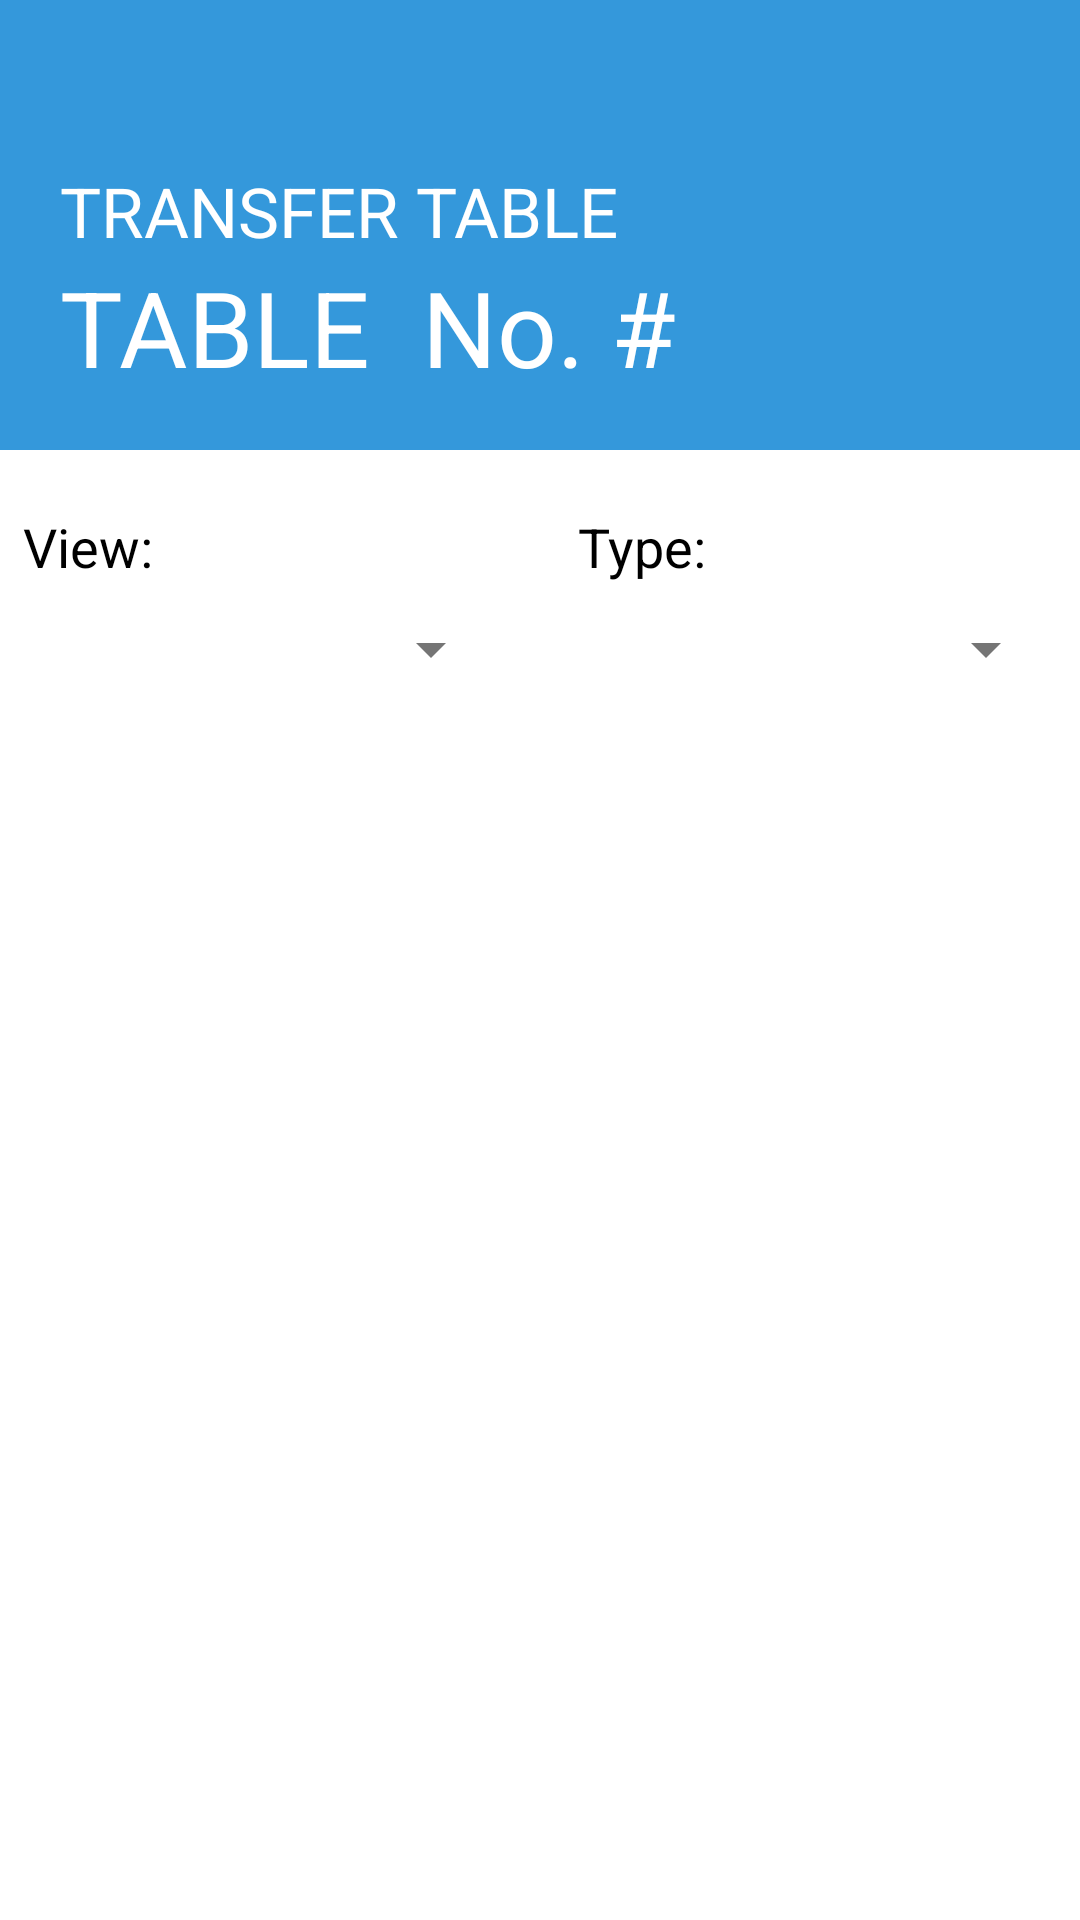

Android layout source for this screen:
<!-- AndroidManifest.xml: application theme Theme.Capstone -->
<!-- res/layout/fragment_transfer_table.xml -->
<?xml version="1.0" encoding="utf-8"?>
<LinearLayout xmlns:android="http://schemas.android.com/apk/res/android"
    xmlns:tools="http://schemas.android.com/tools"
    android:layout_width="match_parent"
    android:layout_height="match_parent"
    android:background="@color/white"
    android:gravity="center"
    android:orientation="vertical">

    <LinearLayout
        android:layout_width="match_parent"
        android:layout_height="150dp"
        android:background="#3498db"
        android:orientation="horizontal">

        <LinearLayout
            android:layout_width="wrap_content"
            android:layout_height="wrap_content"
            android:background="#3498db"
            android:orientation="vertical"
            android:layout_marginTop="10dp">

            <ImageButton

                android:id="@+id/btnBackTransfer"
                android:layout_width="50dp"
                android:layout_height="40dp"
                android:src="@drawable/backbtn"
                android:background="@null"
                android:layout_marginBottom="5dp"/>
            <TextView
                android:layout_marginStart="20dp"
                android:layout_width="wrap_content"
                android:layout_height="wrap_content"
                android:layout_gravity="bottom"
                android:text="TRANSFER TABLE"
                android:textColor="@color/white"
                android:textSize="23sp" />

            <LinearLayout
                android:layout_marginStart="20dp"
                android:layout_width="wrap_content"
                android:layout_height="wrap_content"
                android:background="#3498db"
                android:orientation="horizontal">

                <TextView
                    android:layout_width="wrap_content"
                    android:layout_height="wrap_content"
                    android:layout_gravity="bottom"
                    android:id="@+id/txtTableTypeTransfer"
                    android:text="TABLE "
                    android:textColor="@color/white"
                    android:textSize="35sp" />
                <TextView
                    android:layout_width="wrap_content"
                    android:layout_height="wrap_content"
                    android:layout_gravity="bottom"
                    android:text=" No. "
                    android:textColor="@color/white"
                    android:textSize="35sp" />
                <TextView
                    android:id="@+id/txtTableNum"
                    android:layout_width="wrap_content"
                    android:layout_height="wrap_content"
                    android:layout_gravity="bottom"
                    android:text="#"
                    android:textColor="@color/white"
                    android:textSize="35sp" />
            </LinearLayout>
        </LinearLayout>

        <LinearLayout
            android:layout_width="match_parent"
            android:layout_height="wrap_content"
            android:gravity="end">

            <ImageView
                android:layout_width="150dp"
                android:layout_height="match_parent"
                android:layout_gravity="end"
                android:contentDescription="Logo"
                android:src="@drawable/icon_logo" />
        </LinearLayout>


    </LinearLayout>

    <LinearLayout
        android:layout_width="match_parent"
        android:layout_height="wrap_content"
        android:layout_marginTop="10dp"
        android:gravity="center"
        android:orientation="horizontal"
        android:padding="5dp">

        <LinearLayout
            android:layout_width="170dp"
            android:layout_height="match_parent"
            android:layout_marginEnd="15dp"
            android:orientation="vertical"
            android:padding="5dp">

            <TextView
                android:layout_width="wrap_content"
                android:layout_height="wrap_content"
                android:text="View:"
                android:textColor="@color/black"
                android:textSize="18sp" />

            <Spinner
                android:id="@+id/statusDropDown"
                android:layout_width="match_parent"
                android:layout_height="match_parent"
                android:layout_marginTop="10dp"
                android:popupBackground="@color/white"
                android:spinnerMode="dropdown"
                android:theme="@style/ThemeOverlay.AppCompat.Light" />

        </LinearLayout>

        <LinearLayout
            android:layout_width="170dp"
            android:layout_height="match_parent"
            android:orientation="vertical"
            android:padding="5dp">

            <TextView
                android:layout_width="wrap_content"
                android:layout_height="wrap_content"
                android:text="Type:"
                android:textColor="@color/black"
                android:textSize="18sp" />

            <Spinner
                android:id="@+id/dropdown_Type"
                android:layout_width="match_parent"
                android:layout_height="match_parent"
                android:layout_marginTop="10dp"
                android:popupBackground="@color/white"
                android:spinnerMode="dropdown"
                android:theme="@style/ThemeOverlay.AppCompat.Light" />
        </LinearLayout>
    </LinearLayout>

    <androidx.recyclerview.widget.RecyclerView
        android:id="@+id/transferTableList"
        android:layout_width="370dp"
        android:layout_height="match_parent"
        android:layout_marginTop="10dp"
        android:layout_marginBottom="10dp"
        tools:listitem="@layout/transfer_table_items" />

</LinearLayout>
<!-- res/layout/transfer_table_items.xml (included above) -->
<?xml version="1.0" encoding="utf-8"?>
<androidx.constraintlayout.widget.ConstraintLayout xmlns:android="http://schemas.android.com/apk/res/android"
    xmlns:app="http://schemas.android.com/apk/res-auto"
    android:layout_width="match_parent"
    android:layout_height="wrap_content"
    android:layout_marginHorizontal="16dp"
    android:layout_marginVertical="5dp"
    app:layout_constraintCircleRadius="10dp"
    android:elevation="8dp"
    android:background="@drawable/table_items_bg"
    >

    <LinearLayout
        android:layout_width="match_parent"
        android:layout_height="70dp"
        android:orientation="vertical"
        android:layout_gravity="start"
        android:gravity="center"
        android:id="@+id/btnTable"
        app:layout_constraintTop_toTopOf="parent"
        >

        <LinearLayout
            android:layout_width="match_parent"
            android:layout_height="wrap_content"
            android:layout_gravity="center"
            android:orientation="horizontal">

            <ImageView
                android:layout_width="wrap_content"
                android:layout_height="wrap_content"
                android:src="@drawable/icon_hut"
                android:id="@+id/iconType"
                android:layout_marginStart="20dp"
                android:layout_marginEnd="10dp"
                />

            <TextView
                android:id="@+id/tvTableType"
                android:layout_width="wrap_content"
                android:layout_height="wrap_content"
                android:layout_gravity="center_vertical"
                android:layout_marginStart="20dp"
                android:text="TYPE"
                android:textColor="@color/black"
                android:textSize="26sp" />

            <LinearLayout
                android:layout_width="match_parent"
                android:layout_height="match_parent"
                android:orientation="horizontal"
                android:layout_gravity="end"
                android:gravity="end"
                android:layout_marginEnd="30dp">

                <TextView
                    android:id="@+id/poundSign"
                    android:layout_width="wrap_content"
                    android:layout_height="wrap_content"
                    android:layout_gravity="center_vertical"
                    android:text="#"
                    android:textColor="@color/black"
                    android:textSize="26sp" />

                <TextView
                    android:id="@+id/tableNum"
                    android:layout_width="wrap_content"
                    android:layout_height="wrap_content"

                    android:layout_gravity="center_vertical"
                    android:text="#"
                    android:textColor="@color/black"
                    android:textSize="26sp" />
            </LinearLayout>


        </LinearLayout>

    </LinearLayout>

</androidx.constraintlayout.widget.ConstraintLayout>
<!-- resources referenced by this layout -->
<resources>
  <color name="black">#FF000000</color>
  <color name="white">#FFFFFFFF</color>
  <!-- drawable table_items_bg (drawable) -->
  <?xml version="1.0" encoding="utf-8"?>
  <shape xmlns:android="http://schemas.android.com/apk/res/android">
      shape xmlns:android="http://schemas.android.com/apk/res/android">
      <solid android:color="#FFFFFF"/>
      <stroke android:width="1dp" android:color="#A1A1A1" />
      <corners android:radius="10dp"/>
      <padding android:left="0dp" android:top="0dp" android:right="0dp" android:bottom="0dp" />
  </shape>
  <style name="Theme.Capstone" parent="Theme.MaterialComponents.DayNight.NoActionBar">
          
          <item name="colorPrimary">@color/purple_500</item>
          <item name="colorPrimaryVariant">@color/purple_700</item>
          <item name="colorOnPrimary">@color/white</item>
          
          <item name="colorSecondary">@color/teal_200</item>
          <item name="colorSecondaryVariant">@color/teal_700</item>
          <item name="colorOnSecondary">@color/black</item>
          
          <item name="android:statusBarColor" tools:targetApi="l">?attr/colorPrimaryVariant</item>
  
          
      </style>
  <color name="purple_500">#FF6200EE</color>
  <color name="purple_700">#FF3700B3</color>
  <color name="teal_200">#FF03DAC5</color>
  <color name="teal_700">#FF018786</color>
</resources>
